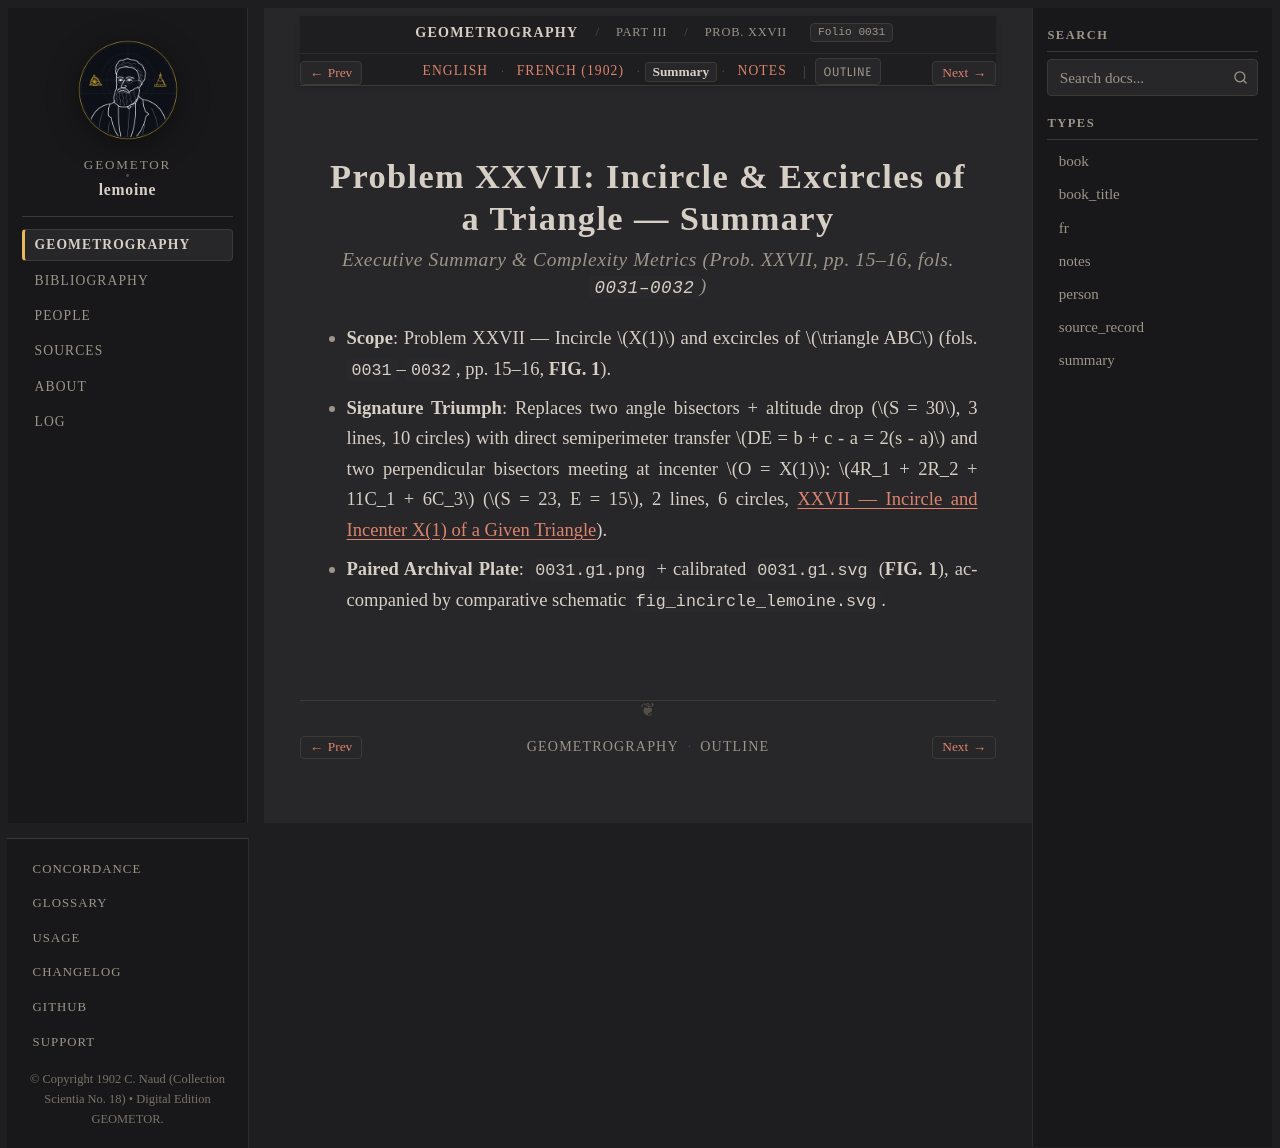

repository: geometor/lemoine · page: geometrographie/part_03_circles_and_tangency/11_incircle_xxvii/summary.html · generator: sphinx

:type: summary
:layout: book
:canonical_id: Prob. XXVII
:order: 1
:folio: 0031

.. _lemoine-11_incircle_xxvii-summary:
.. _geometrographie-part-03-summary:
.. _geometrographie-unit-3-summary:

Problem XXVII: Incircle & Excircles of a Triangle — Summary
===========================================================

.. rubric:: Executive Summary & Complexity Metrics (Prob. XXVII, pp. 15–16, fols. ``0031–0032``)

.. folio:: 0031
   :page: pp. 15–16

* **Scope**: Problem XXVII — Incircle :math:`X(1)` and excircles of :math:`\triangle ABC` (fols. ``0031``–``0032``, pp. 15–16, **FIG. 1**).
* **Signature Triumph**: Replaces two angle bisectors + altitude drop (:math:`S = 30`, 3 lines, 10 circles) with direct semiperimeter transfer :math:`DE = b + c - a = 2(s - a)` and two perpendicular bisectors meeting at incenter :math:`O = X(1)`: :math:`4R_1 + 2R_2 + 11C_1 + 6C_3` (:math:`S = 23, E = 15`, 2 lines, 6 circles, :ref:`concordance-incircle-x1`).
* **Paired Archival Plate**: ``0031.g1.png`` + calibrated ``0031.g1.svg`` (**FIG. 1**), accompanied by comparative schematic ``fig_incircle_lemoine.svg``.
